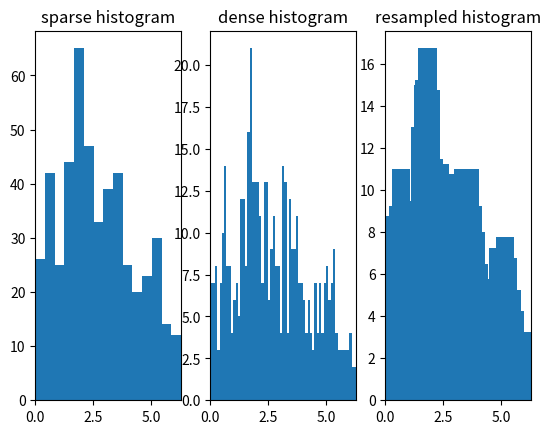

This figure's Python source:
import sys,os,time
import numpy as np
from matplotlib import pyplot as plt
import scipy.signal as sps
import scipy.interpolate as spi
import scipy.io as sio


def centers_to_edges(bin_centers):
    # convert an array of bin centers to bin edges, using the mean
    # spacing of the centers to determine bin width

    # check if sorted:
    assert all(bin_centers[1:]>bin_centers[:-1])

    bin_width = np.mean(np.diff(bin_centers))
    half_width = bin_width/2.0
    first_edge = bin_centers[0]-half_width
    last_edge = bin_centers[-1]+half_width
    return np.linspace(first_edge,last_edge,len(bin_centers)+1)

def bin_shift_histogram(vals,bin_centers,resample_factor=1,diagnostics=None):
    shifts = np.linspace(bin_centers[0]/float(len(bin_centers)),
                          bin_centers[-1]/float(len(bin_centers)),resample_factor)

    #print('shifts:')
    #print(shifts)

    #print('bin centers:')
    #print(bin_centers)
    
    n_shifts = len(shifts)
    n_bins = len(bin_centers)

    all_counts = np.zeros((n_shifts,n_bins))
    all_edges = np.zeros((n_shifts,n_bins+1))

    for idx,s in enumerate(shifts):
        edges = centers_to_edges(bin_centers+s)
        all_counts[idx,:],all_edges[idx,:] = np.histogram(vals,edges)

    all_centers = (all_edges[:,:-1]+all_edges[:,1:])/2.0
    all_counts = all_counts/float(resample_factor)
    all_centers = all_centers

    if diagnostics is not None:
        bin_edges = centers_to_edges(bin_centers)
        bin_width = np.mean(np.diff(bin_edges))
        shift_size = np.mean(np.diff(shifts))
        
        fig = plt.figure(figsize=(3*1,1),dpi=100)
        plt.subplot(1,3,1)
        plt.imshow(all_counts)
        plt.title('counts')
        plt.xlabel('bins')
        plt.ylabel('shifts')
        
        #plt.gca().set_yticks(np.arange(0,n_shifts,3))
        #plt.gca().set_yticklabels(['%0.2f'%s for s in shifts])

        #plt.gca().set_xticks(np.arange(0,n_bins,3))
        #plt.gca().set_xticklabels(['%0.2f'%bc for bc in bin_centers])
        plt.colorbar()

        all_counts = all_counts.T
        all_centers = all_centers.T.ravel()

        plt.subplot(1,3,2)
        plt.hist(vals,bin_edges,width=bin_width*0.8)
        plt.title('standard histogram')
        plt.subplot(1,3,3)
        plt.bar(all_centers.ravel(),all_counts.ravel(),width=shift_size*0.8)
        plt.title('bin shifted histogram')

        
        #diagnostics.save(fig)

    return all_counts.T.ravel(),all_centers.T.ravel()

def test_bin_shift_histogram(N=1000,mu=2.5,sigma=30.0):

    s1 = np.random.rand(N)*sigma
    s2 = s1+mu
    noise1 = np.random.randn(N)*2.0
    noise2 = np.random.randn(N)*2.0
    s1 = s1%(np.pi*2)
    s2 = s2%(np.pi*2)

    s1 = s1 + noise1
    s2 = s2 + noise2

    
    vals = s2-s1
    
    resample_factor = 4
    bin_edges_sparse = np.linspace(0,2*np.pi,16)
    bin_edges_dense = np.linspace(0,2*np.pi,16*resample_factor)
    #vals = (vals+np.pi)%(2*np.pi)-np.pi

    counts,centers = bin_shift_histogram(vals,bin_edges_sparse,resample_factor)
    fig = plt.figure()
    plt.subplot(1,3,1)
    plt.hist(vals,bin_edges_sparse)
    plt.title('sparse histogram')
    plt.xlim((0,2*np.pi))
    plt.subplot(1,3,2)
    plt.hist(vals,bin_edges_dense)
    plt.title('dense histogram')
    plt.xlim((0,2*np.pi))
    plt.subplot(1,3,3)
    plt.bar(centers,counts)
    plt.title('resampled histogram')
    plt.xlim((0,2*np.pi))
    
#test_bin_shift_histogram()

def wrap_into_range(arr,phase_limits=(-np.pi,np.pi)):
    lower,upper = phase_limits
    above_range = np.where(arr>upper)
    below_range = np.where(arr<lower)
    arr[above_range]-=2*np.pi
    arr[below_range]+=2*np.pi
    return arr


def make_mask(im,threshold=None):
    if threshold is None:
        threshold = np.percentile(im,90)
        
    mask = np.zeros(im.shape)
    mask[np.where(im>threshold)] = 1
    return mask

def get_phase_jumps(phase_stack,mask,
                    n_bins=16,
                    resample_factor=24,
                    n_smooth=5,polynomial_smoothing=True,diagnostics=None):

    # Take a stack of B-scan phase arrays, with dimensions
    # (z,x,repeats), and return a bulk-motion corrected
    # version
    #phase_stack = np.transpose(phase_stack,(1,2,0))
    n_depth = phase_stack.shape[0]
    n_fast = phase_stack.shape[1]
    n_reps = phase_stack.shape[2]
    
    d_phase_d_t = np.diff(phase_stack,axis=2)
    # multiply each frame of the diff array by
    # the mask, so that only valid values remain;
    # Then wrap any values above pi or below -pi into (-pi,pi) interval.
    d_phase_d_t = wrap_into_range(d_phase_d_t)


    if diagnostics is not None:
        fig = plt.figure(figsize=((n_reps-1)*1,2*1),dpi=100)
        plt.suptitle('phase shifts between adjacent frames in cluster')
        for rep in range(1,n_reps):
            plt.subplot(2,n_reps-1,rep)
            plt.imshow(d_phase_d_t[:,:,rep-1],aspect='auto')
            if rep==1:
                plt.ylabel('unmasked')
            if rep==n_reps-1:
                plt.colorbar()
            plt.title(r'$d\theta_{%d,%d}$'%(rep,rep-1))
            plt.xticks([])
            plt.yticks([])
            plt.subplot(2,n_reps-1,rep+(n_reps-1))
            plt.imshow(mask*d_phase_d_t[:,:,rep-1],aspect='auto')
            if rep==1:
                plt.ylabel('masked')
            if rep==n_reps-1:
                plt.colorbar()
            plt.xticks([])
            plt.yticks([])
        diagnostics.save(fig)
            
    d_phase_d_t = np.transpose(np.transpose(d_phase_d_t,(2,0,1))*mask,(1,2,0))

    
    bin_edges = np.linspace(-np.pi,np.pi,n_bins)
    
    # The key idea here is from Makita, 2006, where it is well explained. In
    # addition to using the phase mode, we also do bin-shifting, in order to
    # smooth the histogram. Again departing from Justin's approach, let's
    # just specify the top level bins and a resampling factor, and let the
    # histogram function do all the work of setting the shifted bin edges.

    b_jumps = np.zeros((d_phase_d_t.shape[1:]))
    bin_counts = np.zeros((d_phase_d_t.shape[1:]))

    if diagnostics is not None:
        fig = plt.figure(figsize=((n_reps-1)*1,1*1),dpi=100)
        total_bins = n_bins*resample_factor
        hist_sets = np.zeros((n_reps-1,n_fast,total_bins))

    for f in range(n_fast):
        valid_idx = np.where(mask[:,f])[0]
        for r in range(n_reps-1):
            vals = d_phase_d_t[valid_idx,f,r]
            if diagnostics is not None:
                # [redacted]
                # We'll add a simple diagnostic here--a printout of the number of samples and the
                # interquartile range. These can be used to determine the optimal bin width, following
                # Makita et al. 2006 "Optical coherence angiography" eq. 3.
                try:
                    q75,q25 = np.percentile(vals,(75,25))
                    IQ = q75-q25
                    m = float(len(vals))
                    h = 2*IQ*m**(-1/3)
                    n_bins = np.ceil(2*np.pi/h)
                    bscan_indices = '%01d-%01d'%(r,r+1)
                    #diagnostics.log('histogram_optimal_bin_width',
                    #                header=['bscan indices','ascan index','IQ','m','h','n_bins'],
                    #                data=[bscan_indices,f,IQ,m,h,n_bins],
                    #                fmt=['%s','%d','%0.3f','%d','%0.3f','%d'],clobber=f==0)
                except IndexError:
                    pass
                
            # if it's the first rep of the first frame, and diagnostics are requested, print the histogram diagnostics
            if f==0 and r==0:
                [counts,bin_centers] = bin_shift_histogram(vals,bin_edges,resample_factor,diagnostics=diagnostics)
            else:
                [counts,bin_centers] = bin_shift_histogram(vals,bin_edges,resample_factor,diagnostics=None)
                
            if diagnostics is not None:
                hist_sets[r,f,:] = counts
            bulk_shift = bin_centers[np.argmax(counts)]
            bin_count = np.max(counts)
            b_jumps[f,r] = bulk_shift
            bin_counts[f,r] = bin_count

    #if polynomial_smoothing:
    #    polynomial_smooth_phase(bin_counts,b_jumps)
            
    if diagnostics is not None:
        for idx,hist_set in enumerate(hist_sets):
            plt.subplot(1,n_reps-1,idx+1)
            plt.imshow(hist_set,interpolation='none',aspect='auto',extent=(np.min(bin_centers),np.max(bin_centers),0,n_fast-1),cmap='gray')
            plt.yticks([])
            plt.xlabel(r'$d\theta_{%d,%d}$'%(idx+1,idx))
            if idx==0:
                plt.ylabel('fast scan index')
            plt.colorbar()
            plt.autoscale(False)
            plt.plot(b_jumps[:,idx],range(n_fast)[::-1],'g.',alpha=0.2)
        plt.suptitle('shifted bulk motion histograms (count)')
        diagnostics.save(fig)

        # now let's show some examples of big differences between adjacent A-scans
        legendfontsize = 8
        lblfmt = 'r%d,x%d'
        pts_per_example = 10
        max_examples = 16
        dtheta_threshold = np.pi/2.0
        fig = plt.figure(figsize=(1*4,1*4))
        example_count = 0
        for rep_idx,hist_set in enumerate(hist_sets):
            temp = np.diff(b_jumps[:,rep_idx])
            worrisome_indices = np.where(np.abs(temp)>dtheta_threshold)[0]
            # index n in the diff means the phase correction difference between
            # scans n+1 and n
            for bad_idx,scan_idx in enumerate(worrisome_indices):
                example_count = example_count + 1
                if example_count>max_examples:
                    break
                plt.subplot(4,4,example_count)
                mask_line = mask[:,scan_idx]
                voffset = False
                vals = np.where(mask_line)[0][:pts_per_example]
                plt.plot(phase_stack[vals,scan_idx,rep_idx],'rs',label=lblfmt%(rep_idx,scan_idx))
                plt.xticks([])
                plt.plot(phase_stack[vals,scan_idx,rep_idx+1]+voffset*2*np.pi,'gs',label=lblfmt%(rep_idx+1,scan_idx))
                plt.xticks([])
                plt.plot(phase_stack[vals,scan_idx+1,rep_idx]+voffset*4*np.pi,'bs',label=lblfmt%(rep_idx,scan_idx+1))
                plt.xticks([])
                plt.plot(phase_stack[vals,scan_idx+1,rep_idx+1]+voffset*6*np.pi,'ks',label=lblfmt%(rep_idx+1,scan_idx+1))
                plt.xticks([])
                plt.legend(bbox_to_anchor=(0,-0.2,1,0.2), loc="upper left",
                           mode="expand", borderaxespad=0, ncol=4, fontsize=legendfontsize)
                plt.title(r'$d\theta=%0.1f$ rad'%temp[scan_idx])
            if example_count>=max_examples:
                break
        plt.suptitle('scans involved in each mode jump')
        diagnostics.save(fig)


        # now let's show some examples of small differences between adjacent A-scans
        dtheta_threshold = np.pi/20.0
        fig = plt.figure(figsize=(1*4,1*4))
        example_count = 0
        for rep_idx,hist_set in enumerate(hist_sets):
            temp = np.diff(b_jumps[:,rep_idx])
            good_indices = np.where(np.abs(temp)<dtheta_threshold)[0]
            # index n in the diff means the phase correction difference between
            # scans n+1 and n
            for bad_idx,scan_idx in enumerate(good_indices):
                example_count = example_count + 1
                if example_count>max_examples:
                    break
                plt.subplot(4,4,example_count)
                mask_line = mask[:,scan_idx]
                voffset = False
                vals = np.where(mask_line)[0][:pts_per_example]
                plt.plot(phase_stack[vals,scan_idx,rep_idx],'rs',label=lblfmt%(rep_idx,scan_idx))
                plt.xticks([])
                plt.plot(phase_stack[vals,scan_idx,rep_idx+1]+voffset*2*np.pi,'gs',label=lblfmt%(rep_idx+1,scan_idx))
                plt.xticks([])
                plt.plot(phase_stack[vals,scan_idx+1,rep_idx]+voffset*4*np.pi,'bs',label=lblfmt%(rep_idx,scan_idx+1))
                plt.xticks([])
                plt.plot(phase_stack[vals,scan_idx+1,rep_idx+1]+voffset*6*np.pi,'ks',label=lblfmt%(rep_idx+1,scan_idx+1))
                plt.xticks([])
                plt.legend(bbox_to_anchor=(0,-0.2,1,0.2), loc="upper left",
                           mode="expand", borderaxespad=0, ncol=4, fontsize=legendfontsize)
                plt.title(r'$d\theta=%0.1f$ rad'%temp[scan_idx])
            if example_count>=max_examples:
                break
        plt.suptitle('scans involved in each mode jump')
        diagnostics.save(fig)
        
        
    # Now unwrap to prevent discontinuities (although this may not impact complex variance)
    b_jumps = np.unwrap(b_jumps,axis=0)

    # Smooth by convolution. Don't forget to divide by kernel size!
    # b_jumps = sps.convolve2d(b_jumps,np.ones((n_smooth,1)),mode='same')/float(n_smooth)

    return b_jumps

def bulk_motion_correct(phase_stack,mask,
                        n_bins=16,
                        resample_factor=24,
                        n_smooth=5,diagnostics=None):

    # Take a stack of B-scan phase arrays, with dimensions
    # (z,x,repeats), and return a bulk-motion corrected
    # version

    n_reps = phase_stack.shape[2]

    b_jumps = get_phase_jumps(phase_stack,mask,
                              n_bins=n_bins,
                              resample_factor=resample_factor,
                              n_smooth=n_smooth,
                              diagnostics=diagnostics)

    # Now, subtract b_jumps from phase_stack, not including the first repeat
    # Important: this is happening by broadcasting--it requires that the
    # last two dimensions of phase_stack[:,:,1:] be equal in size to the two
    # dimensions of b_jumps
    out = np.copy(phase_stack)

    if diagnostics is not None:
        #err_clim = (np.min(np.sum(b_jumps,axis=1)),np.max(np.sum(b_jumps,axis=1)))
        phase_clim = (-np.pi,np.pi)
        err_clim = [-np.pi-np.min(-np.sum(b_jumps,axis=1)),np.pi+np.max(-np.sum(b_jumps,axis=1))]
        if err_clim[1]<err_clim[0]:
            err_clim = [-ec for ec in err_clim]
        fig = plt.figure(figsize=((n_reps-1)*1,2*1),dpi=100)
        plt.subplot(2,n_reps+1,1)
        plt.imshow(mask*phase_stack[:,:,0],clim=phase_clim,aspect='auto',interpolation='none')
        plt.xticks([])
        plt.yticks([])
        plt.xlabel('frame 0')
        plt.ylabel('before correction')
        
        plt.subplot(2,n_reps+1,n_reps+2)
        plt.imshow(mask*out[:,:,0],clim=err_clim,aspect='auto',interpolation='none')
        plt.xticks([])
        plt.yticks([])
        plt.xlabel('frame 0')
        plt.ylabel('after correction')
        
    errs = []
    for rep in range(1,n_reps):
        # for each rep, the total error is the sum of
        # all previous errors
        err = np.sum(b_jumps[:,:rep],axis=1)
        errs.append(err)
        out[:,:,rep] = out[:,:,rep]-err
        if diagnostics:
            #fig = plt.figure()
            plt.subplot(2,n_reps+1,rep+1)
            plt.imshow(mask*phase_stack[:,:,rep],clim=phase_clim,aspect='auto',interpolation='none')
            plt.xlabel('frame %d'%rep)
            plt.xticks([])
            plt.yticks([])
            if rep==n_reps-1:
                plt.colorbar()

            plt.subplot(2,n_reps+1,n_reps+rep+2)
            plt.imshow(mask*out[:,:,rep],clim=err_clim,aspect='auto',interpolation='none')
            plt.xlabel('frame %d'%rep)
            plt.xticks([])
            plt.yticks([])
            if rep==n_reps-1:
                plt.colorbar()
                

    if diagnostics:
        plt.subplot(2,n_reps+1,n_reps+1)
        for idx,err in enumerate(errs):
            plt.plot(err,label='f%d'%(idx+1))
        plt.legend()
        diagnostics.save(fig)
        
    out = wrap_into_range(out)

    return out

if __name__=='__main__':
    test_bin_shift_histogram()
